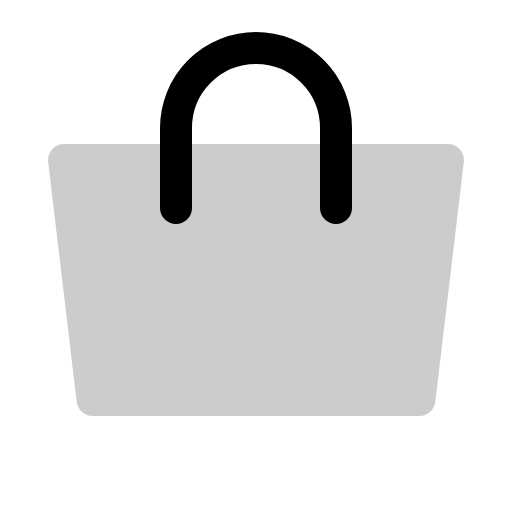
t = 0.00 s
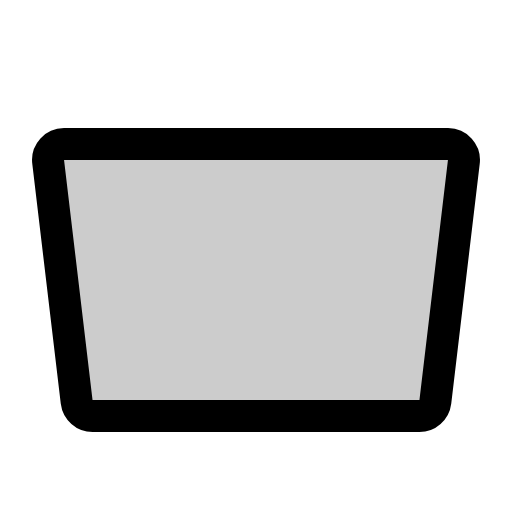
t = 0.30 s
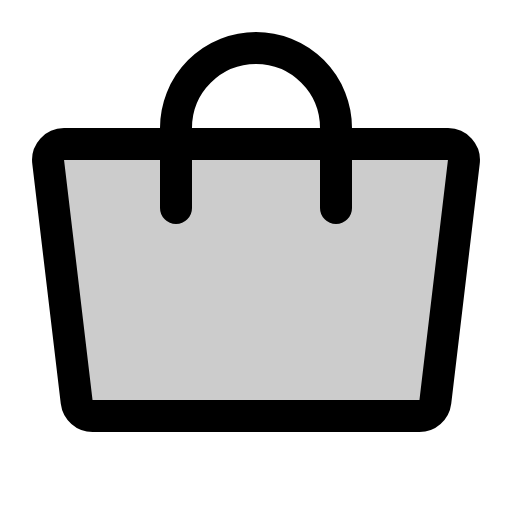
t = 0.68 s
t = 1.05 s: frame unchanged from t = 0.68 s, image omitted
t = 1.43 s: frame unchanged from t = 0.68 s, image omitted

The animated SVG that drew these frames (rendered in a browser with its animation timeline set to each time). Animation: 1 CSS @keyframes rule; one cycle of 1.80 s, repeats indefinitely.

<svg xmlns="http://www.w3.org/2000/svg" viewBox="0 0 256 256">
  <style>
    .draw-line {
      stroke-dasharray: 2000;
      stroke-dashoffset: 0;
    }
    svg:hover .draw-line {
      animation: phosphor-draw-in 1.5s ease-in-out infinite alternate;
    }
    @keyframes phosphor-draw-in {
      0%   { stroke-dashoffset: 2000; }
      100% { stroke-dashoffset: 0; }
    }
  </style><rect width="256" height="256" fill="none"/><path d="M209.67,208H46.33a8.06,8.06,0,0,1-8-7.07l-14.25-120a8,8,0,0,1,8-8.93H223.92a8,8,0,0,1,8,8.93l-14.25,120A8.06,8.06,0,0,1,209.67,208Z" opacity="0.2"/><path d="M209.67,208H46.33a8.06,8.06,0,0,1-8-7.07l-14.25-120a8,8,0,0,1,8-8.93H223.92a8,8,0,0,1,8,8.93l-14.25,120A8.06,8.06,0,0,1,209.67,208Z" fill="none" stroke="currentColor" stroke-linecap="round" stroke-linejoin="round" stroke-width="16" class="draw-line" pathLength="1" style="animation-delay: 0s"/><path d="M88,104V64a40,40,0,0,1,80,0v40" fill="none" stroke="currentColor" stroke-linecap="round" stroke-linejoin="round" stroke-width="16" class="draw-line" pathLength="1" style="animation-delay: 0.3s"/></svg>
